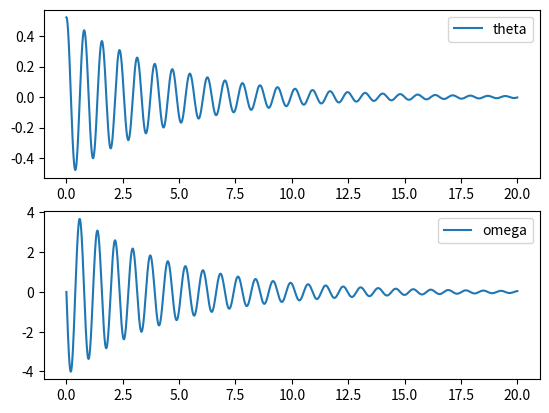
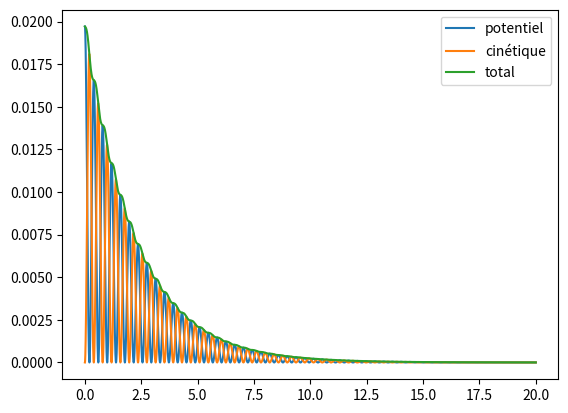

Generate these figures, in order, with matplotlib:
import math
import matplotlib.pyplot as plt
import numpy as np

### Constantes
g = 9.81                        # gravitation [m/s**2]

### Paramètres du système
m = 0.1                         # masse du bloc [kg]
l = 0.15                        # longeur du cable [m]
b = 0.001                      #coefficient de frottement [kg*m**2/s]

### Paramètres de la simulation
step = 0.001                    # pas (dt) [s]
end = 20.0                      # durée [s]
theta0 = math.pi/6              #angle initial du pendule [rad]
omega0 = 0                      #vitesse angulaire initiale du pendule [rad/s]
v_c_0 = 0                       #vitesse initiale du chariot [m/s]

t = np.arange(0, end, step)
actual_t = 0
omega = np.empty_like(t)
theta = np.empty_like(t)
theta_deg = np.empty_like(t)
v_c = np.empty_like(t)
a_c = np.empty_like(t)

### Fonction de l'acceleration du chariot
def acceleration_chariot(t):
    w = 1                        #pulsation
    #return math.sin(w * t)      #acceleration du chariot sinusoidale
    #return triangle(t,w)        #acceleration du chariot triangulaire
    return 0.0               #acceleration du chariot constante

def triangle(x,w):
    y = w*x
    return abs(y-int(y)-0.5) * 2 - 0.5

def simulation():
    dt=step
    ### Conditions initiales
    omega[0] = omega0
    theta[0] = theta0
    v_c[0] = v_c_0

    for i in range(len(omega)-1):
        # Calcul de l'acceleration et de la vitesse du chariot
        a_c[i] = acceleration_chariot(t[i])
        v_c[i+1] = v_c[i] + a_c[i] * dt
        # Calcul de la vitesse et de l'angle du pendule
        omega[i+1]= omega[i] - ((g/l) *math.sin(theta[i]) + (b/(m *l**2)) * omega[i] + (a_c[i]/l)*math.cos(theta[i]))*dt
        theta[i+1] = theta[i] + omega[i+1]*dt

    plt.figure(1)
    plt.subplot(2,1,1)
    plt.plot(t, theta, label="theta")
    plt.legend()
    plt.subplot(2,1,2)
    plt.plot(t, omega, label="omega")
    plt.legend()
    plt.show()

def energie_cinetique(i):
    vel_c = np.array([v_c[i], 0])
    
    v_l = l * omega[i]                                                              #Vitesse lineaire du pendule relative au chariot
    vel_rel_p = np.array([v_l * math.sin(theta[i]), v_l * math.cos(theta[i])])      #Vitesse vectorielle
    vel_abs = vel_c + vel_rel_p                                                     #Vitesse vectorielle absolue du pendule
    speed_abs = math.sqrt(vel_abs[0]**2 + vel_abs[1]**2)                            #Vitesse absolue du pendule (norme)
    
    return 0.5 * m * speed_abs**2

def graphiques_energie():
    e_pot = np.empty_like(t)
    e_cin = np.empty_like(t)
    e_tot = np.empty_like(t)
    for i in range(len(t)):
        e_pot[i] = m * g * l * (1-math.cos(theta[i]))
        e_cin[i] = energie_cinetique(i)
        e_tot[i] = e_pot[i] + e_cin[i]

    plt.figure(2)
    plt.plot(t, e_pot, label="potentiel")
    plt.plot(t, e_cin, label="cinétique")
    plt.plot(t, e_tot, label="total")
    plt.legend()
    plt.show()

### Programme Principal
simulation()
graphiques_energie()